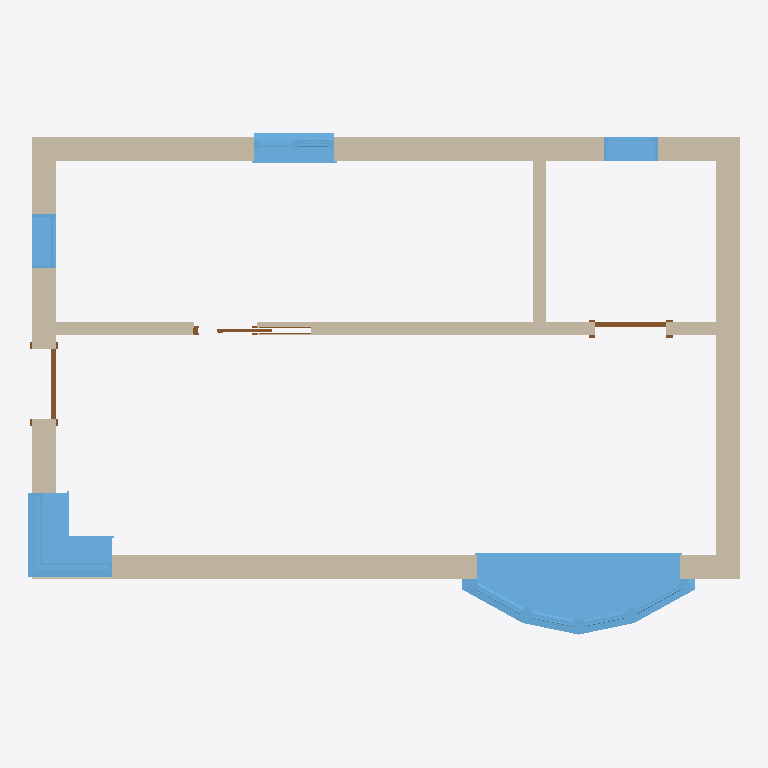
Plan cut of the same IFC building model at storey 'Ground Floor' (level 0.00 m, cut at 1.40 m), seen from above with north up, elements coloured by IFC class: 6 walls (beige), 5 windows (light blue), 3 doors (brown). Cut surfaces are drawn darker.
Extent 8.0 m × 5.7 m × 3.0 m (x, y, z). Storeys (1): Ground Floor at 0.00 m. Elements (14): 6 IfcWallStandardCase, 5 IfcWindow, 3 IfcDoor.

HEADER;
FILE_DESCRIPTION(('ViewDefinition [CoordinationView_V2.0]'),'2;1');
FILE_NAME('Project Number','2019-05-28T10:38:49',(''),(''),'The EXPRESS Data Manager Version 5.02.0100.07 : 28 Aug 2013','20180328_1600(x64) - Exporter 19.0.1.1 - Alternate UI 19.0.1.1','');
FILE_SCHEMA(('IFC2X3'));
ENDSEC;
DATA;
#105=IFCPROJECT('1e4aSBp693hA__zGiwaEh2',#41,'Project Number',$,$,'Project Name','Project Status',(#97),#92);
#15563=IFCSITE('1e4aSBp693hA__zGiwaEh0',#41,'Default',$,'',#15562,$,$,.ELEMENT.,$,$,$,$,$);
#115=IFCBUILDING('1e4aSBp693hA__zGiwaEh3',#41,'',$,$,#32,$,'',.ELEMENT.,$,$,$);
#124=IFCBUILDINGSTOREY('1e4aSBp693hA__zGl5RnG5',#41,'Ground Floor',$,$,#122,$,'Ground Floor',.ELEMENT.,0.0);
#3188=IFCWINDOW('0EqR9mI3b4zO9iBc3LHdWd',#41,'Windows_Bay_Casement:2300x1500mm:265189',$,'2300x1500mm',#15818,#3182,'265189',1500.0,2300.0);
#166=IFCWALLSTANDARDCASE('0EqR9mI3b4zO9iBc3LGJZ6',#41,'Basic Wall:Double brick - 270:215812',$,'Basic Wall:Double brick - 270:99977',#135,#162,'215812');
#267=IFCWALLSTANDARDCASE('0EqR9mI3b4zO9iBc3LGJZm',#41,'Basic Wall:Double brick - 270:215858',$,'Basic Wall:Double brick - 270:99977',#247,#265,'215858');
#301=IFCWALLSTANDARDCASE('0EqR9mI3b4zO9iBc3LGJYk',#41,'Basic Wall:Double brick - 270:215916',$,'Basic Wall:Double brick - 270:99977',#281,#299,'215916');
#461=IFCWALLSTANDARDCASE('0EqR9mI3b4zO9iBc3LGJw7',#41,'Basic Wall:Generic 150mm:216389',$,'Basic Wall:Generic 150mm:216152',#435,#459,'216389');
#4792=IFCWINDOW('3Co8FHy4fEleREv4cr5BB0',#41,'Windows_Corner:910x910mm:266798',$,'910x910mm',#15938,#4786,'266798',910.000000000002,1035.0);
#421=IFCWALLSTANDARDCASE('0EqR9mI3b4zO9iBc3LGJXY',#41,'Basic Wall:Double brick - 270:215968',$,'Basic Wall:Double brick - 270:99977',#401,#419,'215968');
#4343=IFCWINDOW('0EqR9mI3b4zO9iBc3LHdvg',#41,'Windows_Dbl_w-Glazing_Bars_and_1Fixed:910x910mm:265640',$,'910x910mm',#15792,#4337,'265640',910.00000000002,910.000000000001);
#510=IFCWALLSTANDARDCASE('0EqR9mI3b4zO9iBc3LGJvK',#41,'Basic Wall:Generic 150mm:216470',$,'Basic Wall:Generic 150mm:216152',#490,#508,'216470');
#15526=IFCWINDOW('0EqR9mI3b4zO9iBc3LHa7q',#41,'M_Fixed:0610 x 0610mm:274998',$,'0610 x 0610mm',#15766,#15520,'274998',609.999999999999,610.0);
#15549=IFCWINDOW('0EqR9mI3b4zO9iBc3LHa6u',#41,'M_Fixed:0610 x 0610mm:275066',$,'0610 x 0610mm',#15964,#15543,'275066',609.999999999999,610.0);
#741=IFCDOOR('0EqR9mI3b4zO9iBc3LGIgX',#41,'M_Single-Flush:80 x 2100 mm:219491',$,'80 x 2100 mm',#15992,#735,'219491',2100.0,800.0);
#640=IFCDOOR('0EqR9mI3b4zO9iBc3LGIjH',#41,'M_Single-Flush:80 x 2100 mm:219283',$,'80 x 2100 mm',#15846,#634,'219283',2100.0,800.0);
#15372=IFCDOOR('0EqR9mI3b4zO9iBc3LHa90',#41,'Eclisse_Shodo_scorrevole_anta_singola_versione_Intonaco_sp108:600:274818',$,'600',#16140,#15366,'274818',2194.00018408124,1331.99618411072);
ENDSEC;